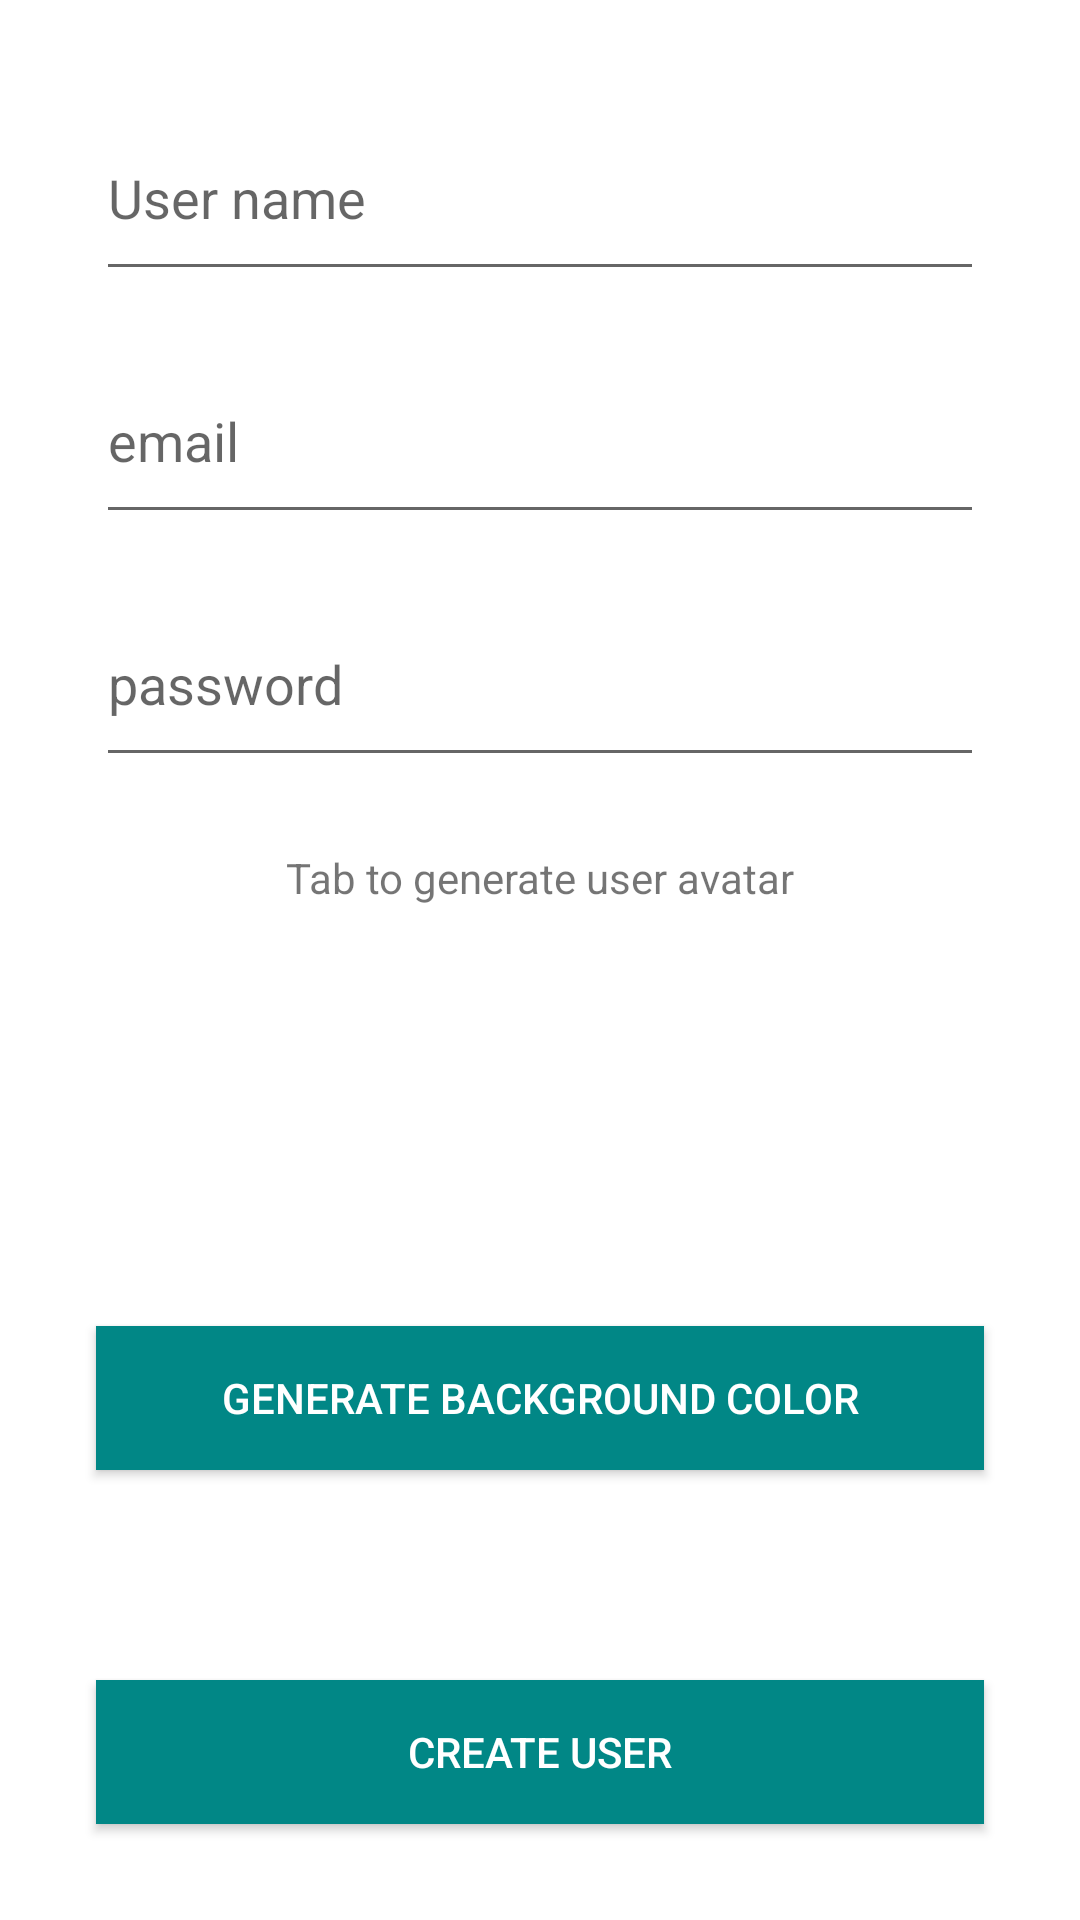

Reconstruct the res/layout file that produces this screen, plus the resources it refers to.
<!-- AndroidManifest.xml: application theme Theme.Smack -->
<!-- res/layout/activity_create_user.xml -->
<?xml version="1.0" encoding="utf-8"?>
<androidx.constraintlayout.widget.ConstraintLayout xmlns:android="http://schemas.android.com/apk/res/android"
    xmlns:app="http://schemas.android.com/apk/res-auto"
    xmlns:tools="http://schemas.android.com/tools"
    android:layout_width="match_parent"
    android:layout_height="match_parent"
    tools:context=".CreateUserActivity">

    <EditText
        android:id="@+id/createuserNameText"
        android:layout_width="0dp"
        android:layout_height="65dp"
        android:layout_marginStart="32dp"
        android:layout_marginTop="32dp"
        android:layout_marginEnd="32dp"
        android:ems="10"
        android:hint="User name"
        android:inputType="textPersonName"
        android:textColor="@color/black"
        app:layout_constraintEnd_toEndOf="parent"
        app:layout_constraintStart_toStartOf="parent"
        app:layout_constraintTop_toTopOf="parent" />

    <EditText
        android:id="@+id/createIUserEmailText"
        android:layout_width="0dp"
        android:layout_height="65dp"
        android:layout_marginStart="32dp"
        android:layout_marginTop="16dp"
        android:layout_marginEnd="32dp"
        android:ems="10"
        android:hint="email"
        android:inputType="textPersonName"
        android:textColor="@color/black"
        app:layout_constraintEnd_toEndOf="parent"
        app:layout_constraintStart_toStartOf="parent"
        app:layout_constraintTop_toBottomOf="@+id/createuserNameText" />

    <EditText
        android:id="@+id/createUserPasswordText"
        android:layout_width="0dp"
        android:layout_height="65dp"
        android:layout_marginStart="32dp"
        android:layout_marginTop="16dp"
        android:layout_marginEnd="32dp"
        android:ems="10"
        android:hint="password"
        android:inputType="textPersonName"
        android:textColor="@color/black"
        app:layout_constraintEnd_toEndOf="parent"
        app:layout_constraintStart_toStartOf="parent"
        app:layout_constraintTop_toBottomOf="@+id/createIUserEmailText" />

    <TextView
        android:id="@+id/textView2"
        android:layout_width="wrap_content"
        android:layout_height="wrap_content"
        android:layout_marginTop="24dp"
        android:text="Tab to generate user avatar"
        app:layout_constraintEnd_toEndOf="parent"
        app:layout_constraintStart_toStartOf="parent"
        app:layout_constraintTop_toBottomOf="@+id/createUserPasswordText" />

    <ImageView
        android:id="@+id/createAvatarImageView"
        android:layout_width="100dp"
        android:layout_height="100dp"
        android:layout_marginTop="24dp"
        android:onClick="genereteUserAvatar"
        app:layout_constraintEnd_toEndOf="parent"
        app:layout_constraintStart_toStartOf="parent"
        app:layout_constraintTop_toBottomOf="@+id/textView2"
        app:srcCompat="@drawable/profiledefault" />

    <androidx.appcompat.widget.AppCompatButton
        android:id="@+id/backgroundColorBtn"
        android:layout_width="0dp"
        android:layout_height="wrap_content"
        android:layout_marginStart="32dp"
        android:layout_marginTop="16dp"
        android:layout_marginEnd="32dp"
        android:background="@color/teal_700"
        android:onClick="generateColorClicked"
        android:text="GENERATE BACKGROUND COLOR"
        android:textColor="@color/white"
        app:layout_constraintEnd_toEndOf="parent"
        app:layout_constraintHorizontal_bias="0.0"
        app:layout_constraintStart_toStartOf="parent"
        app:layout_constraintTop_toBottomOf="@+id/createAvatarImageView" />

    <androidx.appcompat.widget.AppCompatButton
        android:id="@+id/createUserClicked"
        android:layout_width="0dp"
        android:layout_height="wrap_content"
        android:layout_marginStart="32dp"
        android:layout_marginEnd="32dp"
        android:layout_marginBottom="32dp"
        android:background="@color/teal_700"
        android:onClick="createUserClicked"
        android:text="CREATE USER"
        android:textColor="@color/white"
        app:layout_constraintBottom_toBottomOf="parent"
        app:layout_constraintEnd_toEndOf="parent"
        app:layout_constraintStart_toStartOf="parent" />
</androidx.constraintlayout.widget.ConstraintLayout>
<!-- resources referenced by this layout -->
<resources>
  <style name="Theme.Smack" parent="Theme.MaterialComponents.DayNight.DarkActionBar">
          
          <item name="colorPrimary">@color/teal_700</item>
          <item name="colorPrimaryVariant">@color/teal_700</item>
          <item name="colorOnPrimary">@color/white</item>
          
          <item name="colorSecondary">@color/teal_200</item>
          <item name="colorSecondaryVariant">@color/teal_700</item>
          <item name="colorOnSecondary">@color/black</item>
          
          <item name="android:statusBarColor">?attr/colorPrimaryVariant</item>
          
      </style>
  <!-- not gathered from this repository: default colours our renderer supplied (Android Studio template values) -->
  <color name="teal_200">#FF03DAC5</color>
  <color name="teal_700">#FF018786</color>
  <color name="black">#FF000000</color>
  <color name="white">#FFFFFFFF</color>
</resources>
